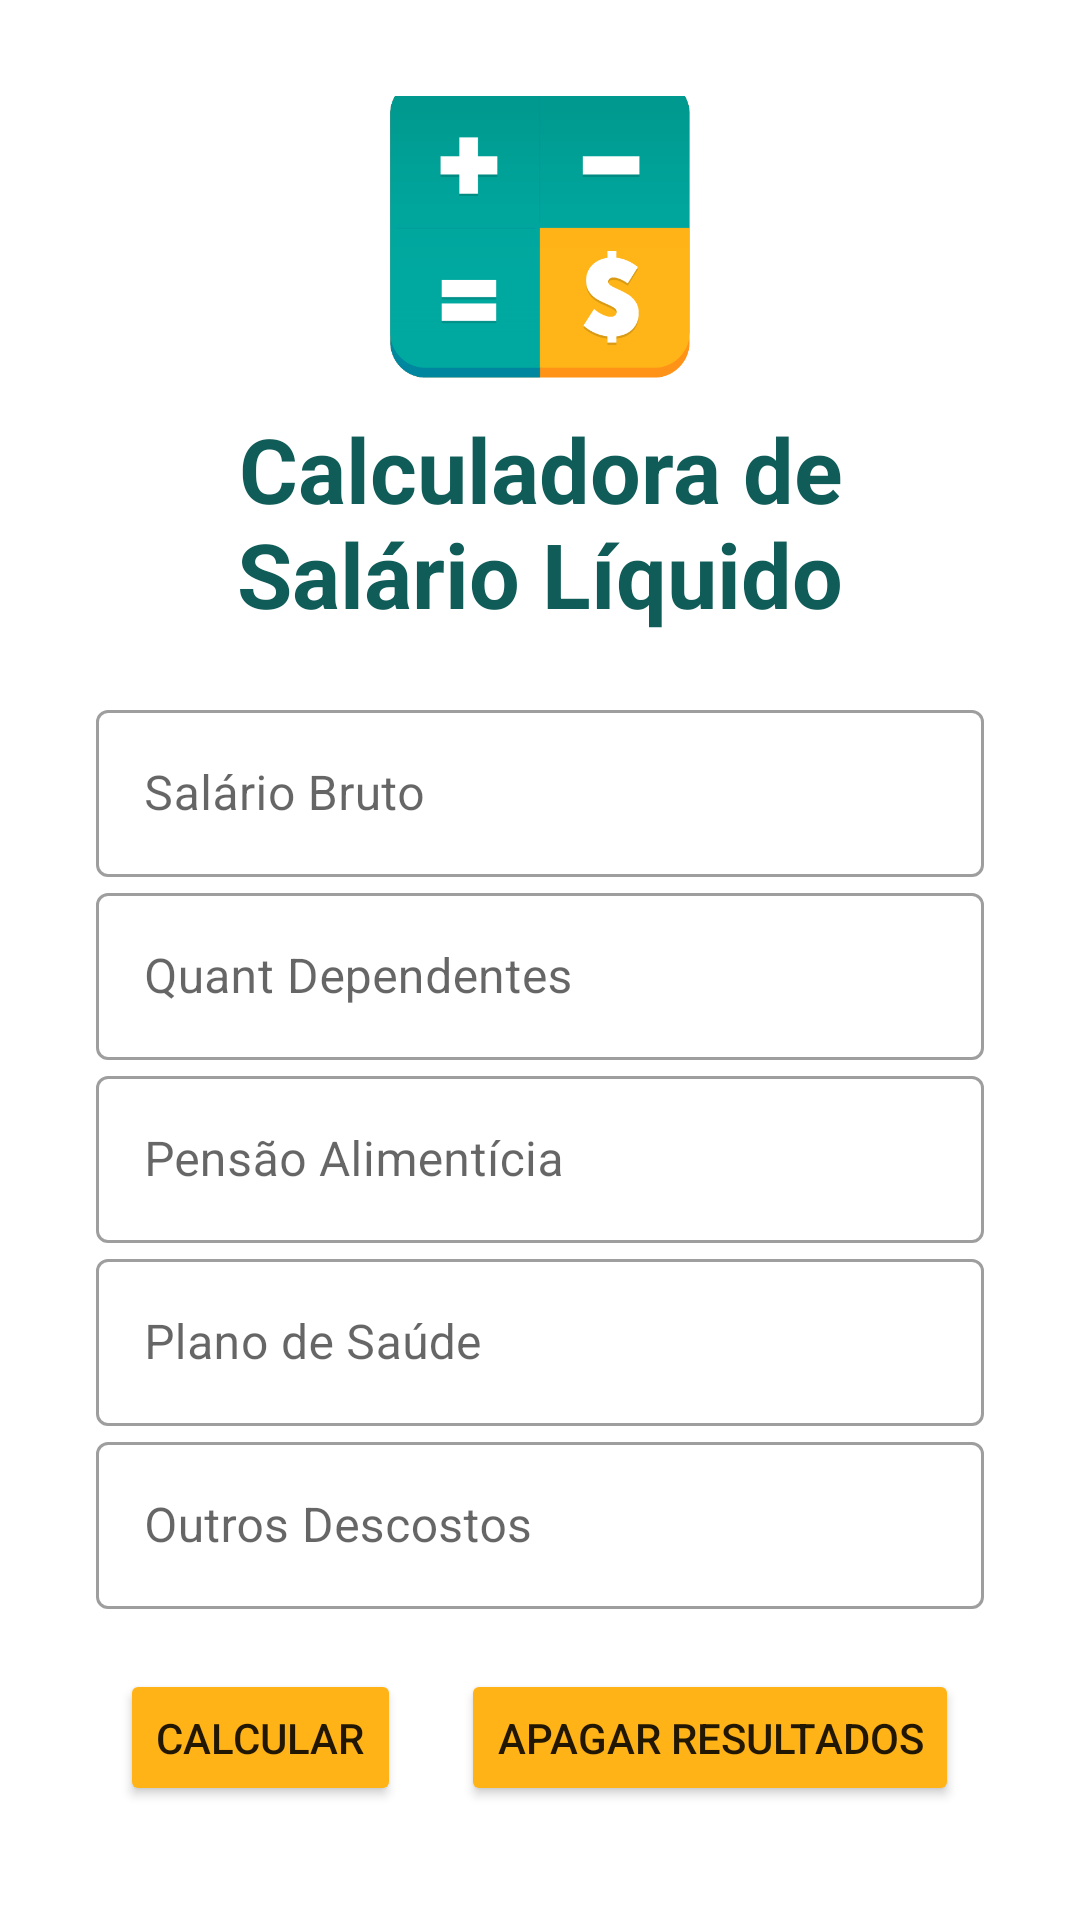

The Android layout XML behind this screen, and the referenced resources:
<!-- AndroidManifest.xml: application theme Theme.Calc_Salario_App -->
<!-- res/layout/activity_main.xml -->
<?xml version="1.0" encoding="utf-8"?>
<LinearLayout xmlns:android="http://schemas.android.com/apk/res/android"
    xmlns:tools="http://schemas.android.com/tools"
    xmlns:ads="http://schemas.android.com/apk/res-auto"
    android:layout_width="match_parent"
    android:layout_height="match_parent"
    android:padding="32dp"
    android:orientation="vertical"
    android:gravity="center"
    tools:context=".MainActivity">

    <ImageView
        android:layout_width="100dp"
        android:layout_height="100dp"
        android:layout_marginBottom="10dp"
        android:src="@drawable/calc_logo" />

    <TextView
        android:layout_width="match_parent"
        android:layout_height="wrap_content"
        android:layout_marginBottom="20dp"
        android:gravity="center"
        android:text="Calculadora de Salário Líquido"
        android:textAlignment="center"
        android:textColor="#105C58"
        android:textSize="30sp"
        android:textStyle="bold" />

    <com.google.android.material.textfield.TextInputLayout
        android:layout_width="match_parent"
        android:layout_height="wrap_content"
        style="@style/Widget.MaterialComponents.TextInputLayout.OutlinedBox">

        <androidx.appcompat.widget.AppCompatEditText
            android:id="@+id/txtSalarioBruto"
            android:layout_width="match_parent"
            android:layout_height="wrap_content"
            android:hint="Salário Bruto"
            />

    </com.google.android.material.textfield.TextInputLayout>

    <com.google.android.material.textfield.TextInputLayout
        android:layout_width="match_parent"
        android:layout_height="wrap_content"
        style="@style/Widget.MaterialComponents.TextInputLayout.OutlinedBox">

        <androidx.appcompat.widget.AppCompatEditText
            android:id="@+id/txtQuantDependentes"
            android:layout_width="match_parent"
            android:layout_height="wrap_content"
            android:hint="Quant Dependentes"/>

    </com.google.android.material.textfield.TextInputLayout>

    <com.google.android.material.textfield.TextInputLayout
        android:layout_width="match_parent"
        android:layout_height="wrap_content"
        style="@style/Widget.MaterialComponents.TextInputLayout.OutlinedBox">

        <androidx.appcompat.widget.AppCompatEditText
            android:id="@+id/txtPensaoAlimenticia"
            android:layout_width="match_parent"
            android:layout_height="wrap_content"
            android:hint="Pensão Alimentícia"/>

    </com.google.android.material.textfield.TextInputLayout>

    <com.google.android.material.textfield.TextInputLayout
        android:layout_width="match_parent"
        android:layout_height="wrap_content"
        style="@style/Widget.MaterialComponents.TextInputLayout.OutlinedBox">

        <androidx.appcompat.widget.AppCompatEditText
            android:id="@+id/txtPlanoSaude"
            android:layout_width="match_parent"
            android:layout_height="wrap_content"
            android:hint="Plano de Saúde"/>

    </com.google.android.material.textfield.TextInputLayout>

    <com.google.android.material.textfield.TextInputLayout
        android:layout_width="match_parent"
        android:layout_height="wrap_content"
        style="@style/Widget.MaterialComponents.TextInputLayout.OutlinedBox">

        <androidx.appcompat.widget.AppCompatEditText
            android:id="@+id/txtOutrosDescontos"
            android:layout_width="match_parent"
            android:layout_height="wrap_content"
            android:hint="Outros Descostos"/>

    </com.google.android.material.textfield.TextInputLayout>

    <LinearLayout
        android:layout_width="match_parent"
        android:layout_height="wrap_content"
        android:orientation="horizontal"
        android:gravity="center"
        android:layout_marginTop="20dp"
        >

        <Button
            android:id="@+id/btnCalcular"
            android:layout_width="wrap_content"
            android:layout_height="wrap_content"
            android:backgroundTint="#FFB317"
            android:layout_marginRight="20dp"
            android:text="calcular" />

        <Button
            android:id="@+id/btnApagar"
            android:layout_width="wrap_content"
            android:layout_height="wrap_content"
            android:backgroundTint="#FFB317"
            android:text="Apagar Resultados" />

    </LinearLayout>

    <com.google.android.gms.ads.AdView
        android:id="@+id/adView"
        android:layout_width="wrap_content"
        android:layout_height="wrap_content"
        android:layout_marginTop="12dp"
        ads:adSize="BANNER"
        ads:adUnitId="@string/banner_ad_unit_id"
        />

</LinearLayout>
<!-- resources referenced by this layout -->
<resources>
  <!-- drawable calc_logo: png bitmap (drawable, 11139 bytes) -->
  <string name="banner_ad_unit_id">ca-app-pub-3940256099942544/6300978111</string>
  <style name="Theme.Calc_Salario_App" parent="Theme.MaterialComponents.DayNight.DarkActionBar">
          
          <item name="colorPrimary">@color/purple_500</item>
          <item name="colorPrimaryVariant">@color/purple_700</item>
          <item name="colorOnPrimary">@color/white</item>
          
          <item name="colorSecondary">@color/teal_200</item>
          <item name="colorSecondaryVariant">@color/teal_700</item>
          <item name="colorOnSecondary">@color/black</item>
          
          <item name="android:statusBarColor" tools:targetApi="l">?attr/colorPrimaryVariant</item>
          
      </style>
  <!-- not gathered from this repository: default colours our renderer supplied (Android Studio template values) -->
  <color name="purple_500">#FF6200EE</color>
  <color name="purple_700">#FF3700B3</color>
  <color name="teal_200">#FF03DAC5</color>
  <color name="teal_700">#FF018786</color>
  <color name="black">#FF000000</color>
  <color name="white">#FFFFFFFF</color>
</resources>
